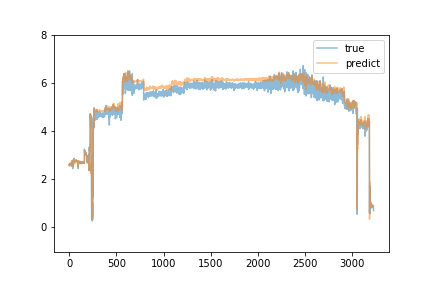

Values plotted in this chart, from the file beside it:
true, predict
2.61, 2.561
2.61, 2.61
2.61, 2.549
2.61, 2.588
2.58, 2.571
2.61, 2.582
2.58, 2.638
2.59, 2.56
2.61, 2.628
2.63, 2.672
2.62, 2.593
2.63, 2.633
2.61, 2.645
2.6, 2.64
2.58, 2.612
2.6, 2.581
2.58, 2.599
2.59, 2.563
2.6, 2.618
2.6, 2.595
2.58, 2.577
2.61, 2.591
2.66, 2.645
2.58, 2.676
2.59, 2.565
2.56, 2.587
2.59, 2.53
2.56, 2.614
2.62, 2.611
2.56, 2.563
2.64, 2.565
2.63, 2.594
2.78, 2.624
2.69, 2.738
2.72, 2.679
2.72, 2.637
2.69, 2.665
2.43, 2.689
2.7, 2.515
2.7, 2.612
2.69, 2.67
2.72, 2.755
2.7, 2.592
2.71, 2.619
2.65, 2.798
2.67, 2.65
2.71, 2.662
2.7, 2.67
2.68, 2.677
2.71, 2.631
2.71, 2.666
2.7, 2.688
2.86, 2.713
2.71, 2.764
2.72, 2.711
2.7, 2.708
2.71, 2.663
2.71, 2.718
2.72, 2.72
2.76, 2.629
... 3,165 more rows
